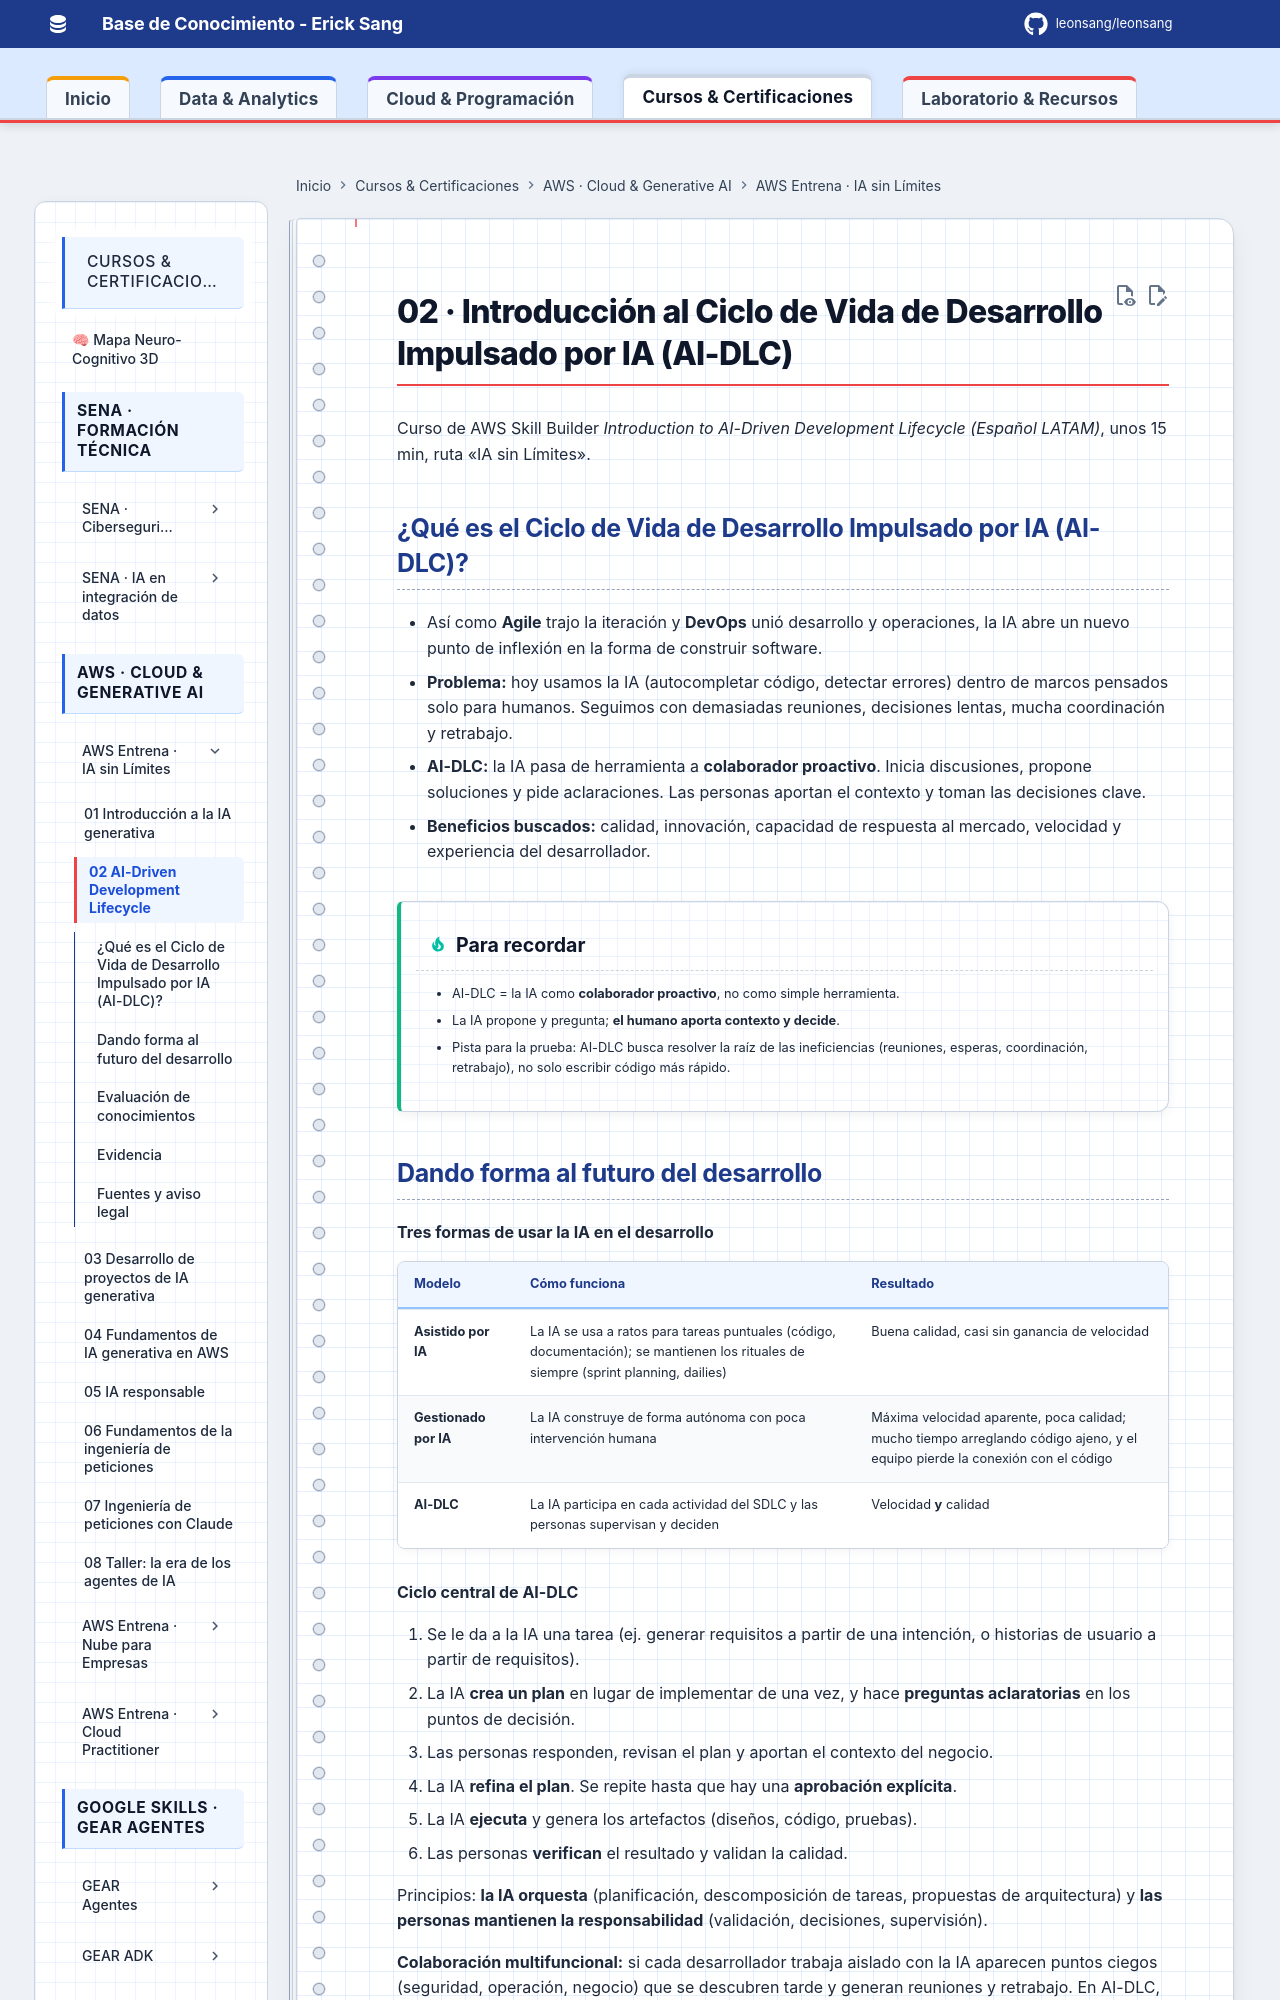

repository: Leonsang/Leonsang · page: cursos/aws-agentes-ia/02-ai-dlc/index.html · generator: mkdocs

# 02 · Introducción al Ciclo de Vida de Desarrollo Impulsado por IA (AI-DLC)

Curso de AWS Skill Builder *Introduction to AI-Driven Development Lifecycle (Español LATAM)*, unos 15 min, ruta «IA sin Límites».

## ¿Qué es el Ciclo de Vida de Desarrollo Impulsado por IA (AI-DLC)?

- Así como **Agile** trajo la iteración y **DevOps** unió desarrollo y operaciones, la IA abre un nuevo punto de inflexión en la forma de construir software.
- **Problema:** hoy usamos la IA (autocompletar código, detectar errores) dentro de marcos pensados solo para humanos. Seguimos con demasiadas reuniones, decisiones lentas, mucha coordinación y retrabajo.
- **AI-DLC:** la IA pasa de herramienta a **colaborador proactivo**. Inicia discusiones, propone soluciones y pide aclaraciones. Las personas aportan el contexto y toman las decisiones clave.
- **Beneficios buscados:** calidad, innovación, capacidad de respuesta al mercado, velocidad y experiencia del desarrollador.

!!! tip "Para recordar"
    - AI-DLC = la IA como **colaborador proactivo**, no como simple herramienta.
    - La IA propone y pregunta; **el humano aporta contexto y decide**.
    - Pista para la prueba: AI-DLC busca resolver la raíz de las ineficiencias (reuniones, esperas, coordinación, retrabajo), no solo escribir código más rápido.
